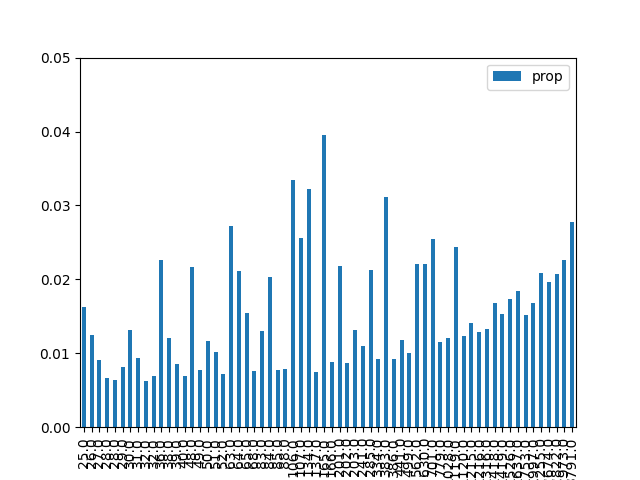

Data behind this chart, as committed beside it:
, result, prop, energy
1, 000001, 0.01623, 25.0
9, 001001, 0.01253, 26.0
18, 010010, 0.009152, 27.0
26, 011010, 0.006638, 28.0
38, 100110, 0.006422, 28.0
29, 011101, 0.00814, 29.0
5, 000101, 0.0131, 30.0
33, 100001, 0.009387, 31.0
42, 101010, 0.00623, 32.0
22, 010110, 0.006896, 32.0
20, 010100, 0.02255, 36.0
6, 000110, 0.01206, 38.0
34, 100010, 0.008561, 39.0
41, 101001, 0.00694, 40.0
24, 011000, 0.02163, 48.0
45, 101101, 0.00771, 49.0
10, 001010, 0.01165, 50.0
17, 010001, 0.01021, 51.0
37, 100101, 0.00724, 52.0
16, 010000, 0.02728, 63.0
36, 100100, 0.02107, 64.0
2, 000010, 0.01539, 65.0
25, 011001, 0.007544, 68.0
13, 001101, 0.01307, 83.0
40, 101000, 0.02035, 84.0
30, 011110, 0.00775, 85.0
21, 010101, 0.007915, 88.0
4, 000100, 0.0335, 106.0
32, 100000, 0.02561, 107.0
8, 001000, 0.03218, 134.0
46, 101110, 0.007513, 137.0
0, 000000, 0.03948, 165.0
53, 110101, 0.008811, 166.0
28, 011100, 0.02184, 201.0
57, 111001, 0.008673, 202.0
14, 001110, 0.01314, 203.0
49, 110001, 0.01096, 241.0
44, 101100, 0.02127, 285.0
54, 110110, 0.009239, 334.0
12, 001100, 0.03115, 383.0
58, 111010, 0.009206, 386.0
50, 110010, 0.0118, 441.0
61, 111101, 0.01007, 499.0
52, 110100, 0.02213, 562.0
56, 111000, 0.02211, 630.0
48, 110000, 0.02546, 701.0
62, 111110, 0.0115, 779.0
23, 010111, 0.01202, 1028
60, 111100, 0.02444, 1119
27, 011011, 0.0123, 1120
19, 010011, 0.01409, 1215
39, 100111, 0.0129, 1216
43, 101011, 0.01325, 1316
7, 000111, 0.01679, 1418
35, 100011, 0.01532, 1419
11, 001011, 0.01741, 1526
3, 000011, 0.01847, 1637
31, 011111, 0.01513, 1753
47, 101111, 0.01675, 1997
15, 001111, 0.0209, 2255
... 4 more rows
